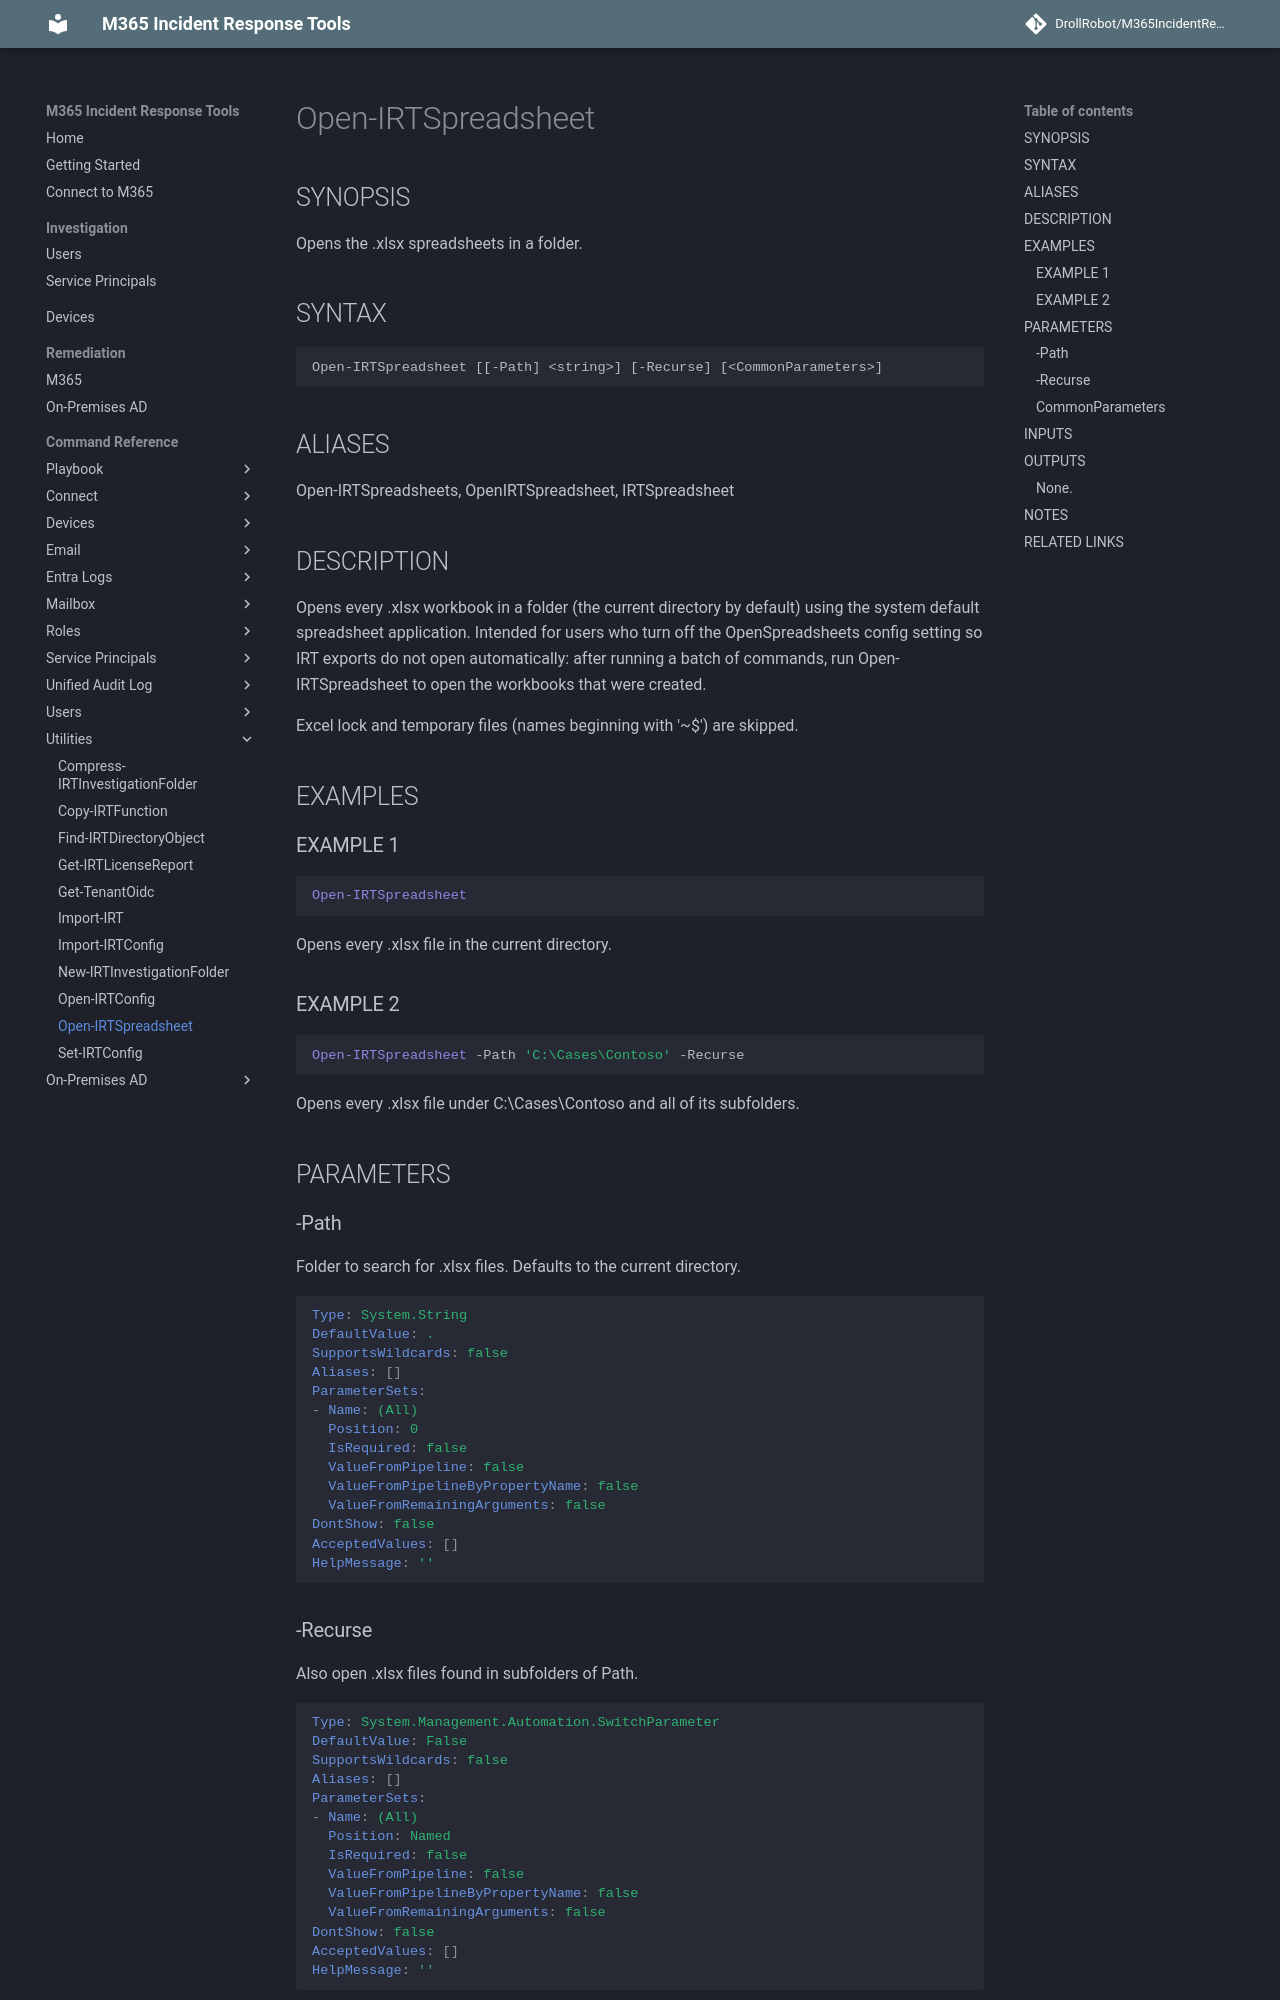

repository: DrollRobot/M365IncidentResponseTools · page: M365IncidentResponseTools/Open-IRTSpreadsheet/index.html · generator: mkdocs

---
document type: cmdlet
external help file: M365IncidentResponseTools-Help.xml
HelpUri: ''
Locale: en-US
Module Name: M365IncidentResponseTools
ms.date: 10/29/2026
PlatyPS schema version: 2024-05-01
title: Open-IRTSpreadsheet
---

# Open-IRTSpreadsheet

## SYNOPSIS

Opens the .xlsx spreadsheets in a folder.

## SYNTAX

```
Open-IRTSpreadsheet [[-Path] <string>] [-Recurse] [<CommonParameters>]
```

## ALIASES

Open-IRTSpreadsheets, OpenIRTSpreadsheet, IRTSpreadsheet

## DESCRIPTION

Opens every .xlsx workbook in a folder (the current directory by default) using the
system default spreadsheet application.
Intended for users who turn off the
OpenSpreadsheets config setting so IRT exports do not open automatically: after running
a batch of commands, run Open-IRTSpreadsheet to open the workbooks that were created.

Excel lock and temporary files (names beginning with '~$') are skipped.

## EXAMPLES

### EXAMPLE 1

```powershell
Open-IRTSpreadsheet
```
Opens every .xlsx file in the current directory.

### EXAMPLE 2

```powershell
Open-IRTSpreadsheet -Path 'C:\Cases\Contoso' -Recurse
```
Opens every .xlsx file under C:\Cases\Contoso and all of its subfolders.

## PARAMETERS

### -Path

Folder to search for .xlsx files.
Defaults to the current directory.

```yaml
Type: System.String
DefaultValue: .
SupportsWildcards: false
Aliases: []
ParameterSets:
- Name: (All)
  Position: 0
  IsRequired: false
  ValueFromPipeline: false
  ValueFromPipelineByPropertyName: false
  ValueFromRemainingArguments: false
DontShow: false
AcceptedValues: []
HelpMessage: ''
```
